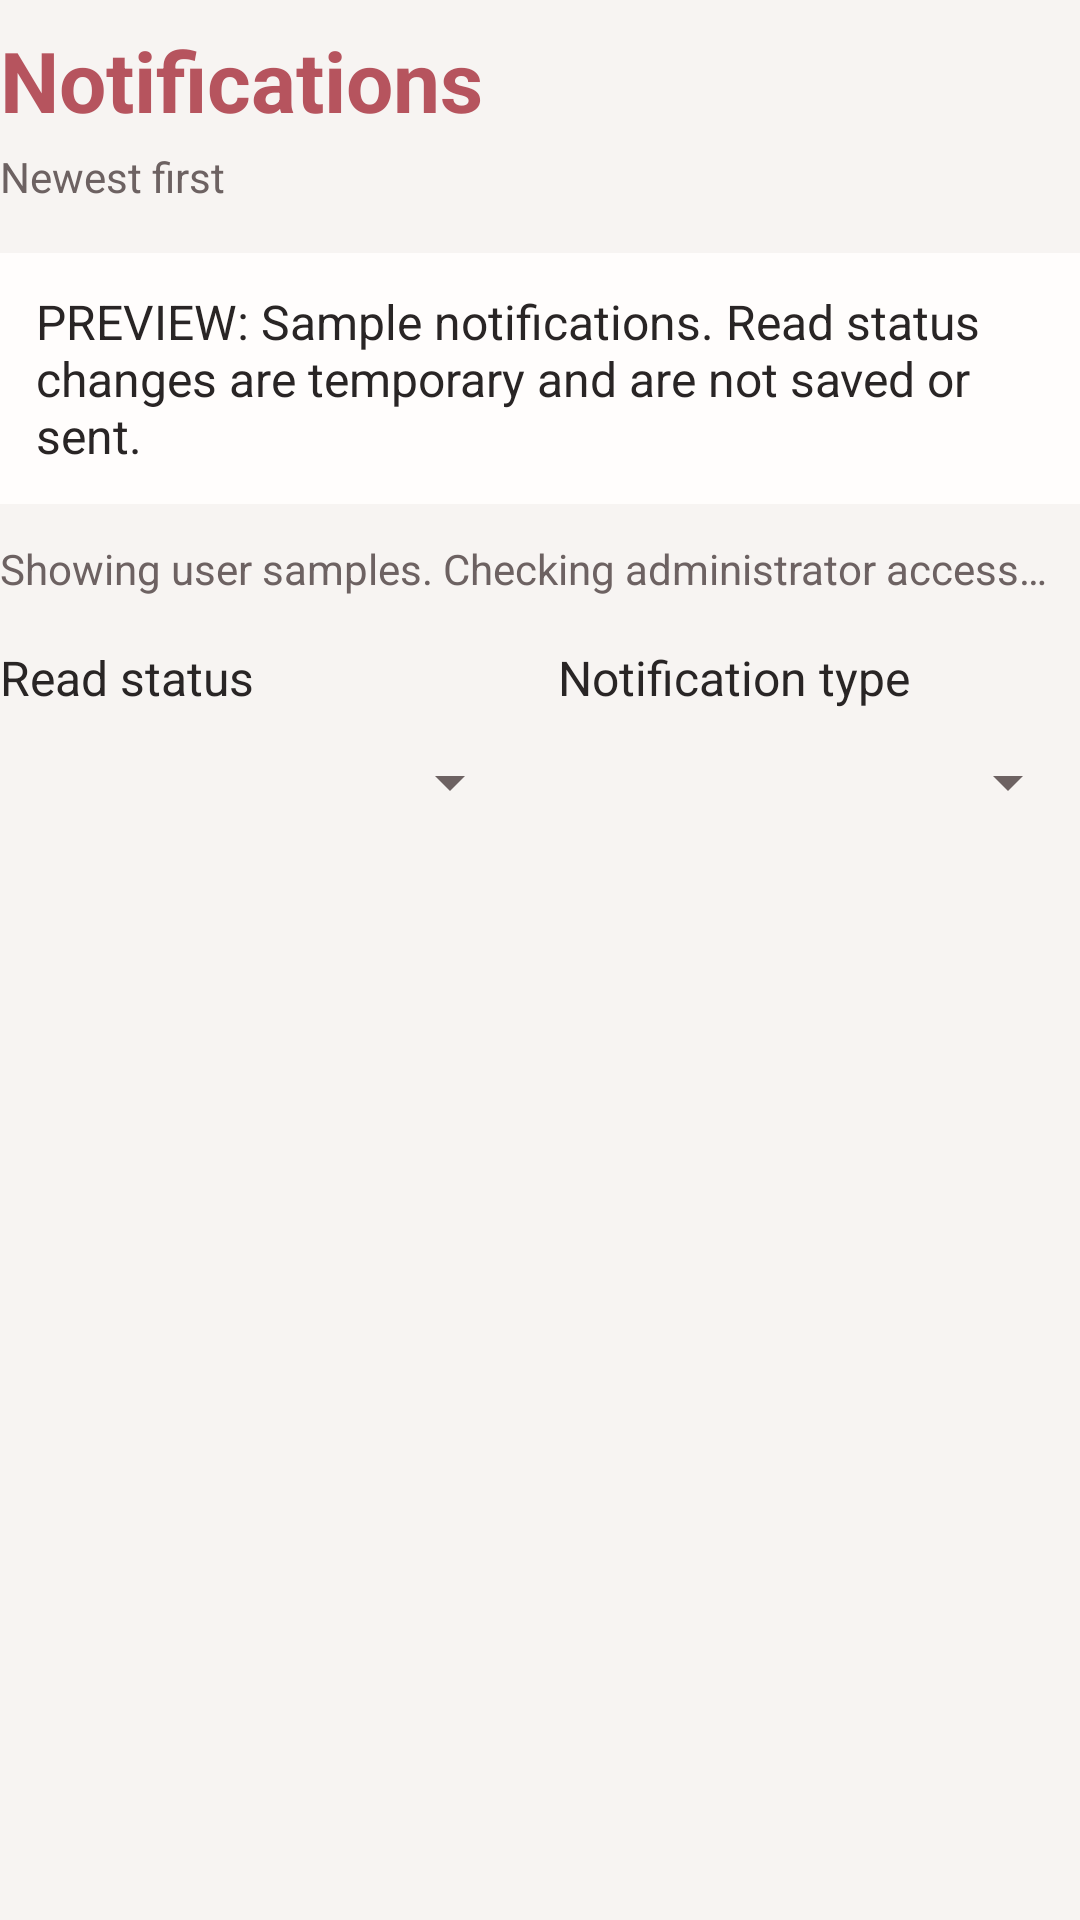

Write the Android layout XML for this screen, with the resource values it uses.
<!-- AndroidManifest.xml: application theme Theme.RecipeApp -->
<!-- res/layout/notifications_controls.xml -->
<?xml version="1.0" encoding="utf-8"?>
<LinearLayout xmlns:android="http://schemas.android.com/apk/res/android"
    android:layout_width="match_parent"
    android:layout_height="wrap_content"
    android:orientation="vertical"
    android:paddingBottom="16dp">


    <TextView
        style="@style/AppTitle"
        android:layout_width="match_parent"
        android:layout_height="wrap_content"
        android:layout_marginTop="8dp"
        android:accessibilityHeading="true"
        android:text="@string/notification_preview_title" />

    <TextView
        style="@style/AppTextSecondary"
        android:layout_width="match_parent"
        android:layout_height="wrap_content"
        android:layout_marginTop="4dp"
        android:text="@string/notification_preview_order" />

    <TextView
        style="@style/AppText"
        android:layout_width="match_parent"
        android:layout_height="wrap_content"
        android:layout_marginTop="16dp"
        android:background="@color/app_surface"
        android:padding="12dp"
        android:text="@string/notification_preview_notice" />

    <TextView
        android:id="@+id/tv_notifications_access"
        style="@style/AppTextSecondary"
        android:layout_width="match_parent"
        android:layout_height="wrap_content"
        android:layout_marginTop="12dp"
        android:text="@string/notification_preview_checking_role" />

    <LinearLayout
        android:layout_width="match_parent"
        android:layout_height="wrap_content"
        android:layout_marginTop="16dp"
        android:orientation="horizontal">

        <LinearLayout
            android:layout_width="0dp"
            android:layout_height="wrap_content"
            android:layout_weight="1"
            android:orientation="vertical">

            <TextView
                style="@style/AppText"
                android:layout_width="match_parent"
                android:layout_height="wrap_content"
                android:labelFor="@id/spinner_notification_status"
                android:text="@string/notification_preview_status_label" />

            <Spinner
                android:id="@+id/spinner_notification_status"
                android:layout_width="match_parent"
                android:layout_height="wrap_content"
                android:minHeight="48dp"
                android:prompt="@string/notification_preview_status_label"
                android:spinnerMode="dialog" />
        </LinearLayout>

        <LinearLayout
            android:layout_width="0dp"
            android:layout_height="wrap_content"
            android:layout_marginStart="12dp"
            android:layout_weight="1"
            android:orientation="vertical">

            <TextView
                style="@style/AppText"
                android:layout_width="match_parent"
                android:layout_height="wrap_content"
                android:labelFor="@id/spinner_notification_type"
                android:text="@string/notification_preview_type_label" />

            <Spinner
                android:id="@+id/spinner_notification_type"
                android:layout_width="match_parent"
                android:layout_height="wrap_content"
                android:minHeight="48dp"
                android:prompt="@string/notification_preview_type_label"
                android:spinnerMode="dialog" />
        </LinearLayout>
    </LinearLayout>

    <TextView
        android:id="@+id/tv_notifications_summary"
        style="@style/AppTextSecondary"
        android:layout_width="match_parent"
        android:layout_height="wrap_content"
        android:layout_marginTop="12dp"
        android:accessibilityLiveRegion="polite" />

    <TextView
        android:id="@+id/tv_notifications_empty"
        style="@style/AppText"
        android:layout_width="match_parent"
        android:layout_height="wrap_content"
        android:layout_marginTop="16dp"
        android:background="@color/app_surface"
        android:padding="16dp"
        android:text="@string/notification_preview_empty"
        android:visibility="gone" />

</LinearLayout>
<!-- resources referenced by this layout -->
<resources>
  <color name="app_surface">#FFFDFC</color>
  <string name="notification_preview_checking_role">Showing user samples. Checking administrator access…</string>
  <string name="notification_preview_empty">No sample notifications match these filters. Try All statuses and All types.</string>
  <string name="notification_preview_notice">PREVIEW: Sample notifications. Read status changes are temporary and are not saved or sent.</string>
  <string name="notification_preview_order">Newest first</string>
  <string name="notification_preview_status_label">Read status</string>
  <string name="notification_preview_title">Notifications</string>
  <string name="notification_preview_type_label">Notification type</string>
  <style name="AppText">
          <item name="android:textColor">@color/app_text</item>
          <item name="android:textSize">16sp</item>
          <item name="android:textStyle">normal</item>
      </style>
  <style name="AppTextSecondary">
          <item name="android:textColor">@color/app_text_secondary</item>
          <item name="android:textSize">14sp</item>
          <item name="android:textStyle">normal</item>
      </style>
  <style name="AppTitle">
          <item name="android:textColor">@color/app_primary</item>
          <item name="android:textSize">28sp</item>
          <item name="android:textStyle">bold</item>
      </style>
  <style name="Theme.RecipeApp" parent="Base.Theme.RecipeApp" />
  <color name="app_text">#292525</color>
  <color name="app_text_secondary">#6D6262</color>
  <color name="app_primary">#B6545E</color>
  <style name="Base.Theme.RecipeApp" parent="Theme.Material3.DayNight.NoActionBar">
  
          
          <item name="colorPrimary">@color/app_primary</item>
          <item name="colorOnPrimary">@color/app_on_primary</item>
  
          
          <item name="colorSecondary">@color/app_primary</item>
          <item name="colorOnSecondary">@color/app_on_primary</item>
  
          
          <item name="colorSurface">@color/app_surface</item>
          <item name="colorOnSurface">@color/app_text</item>
  
          
          <item name="colorOutline">@color/app_outline</item>
  
          
          <item name="android:windowBackground">@color/app_background</item>
          <item name="android:colorBackground">@color/app_background</item>
  
          
          <item name="android:textColorPrimary">@color/app_text</item>
          <item name="android:textColorSecondary">@color/app_text_secondary</item>
  
      </style>
  <color name="app_on_primary">#FFFFFF</color>
  <color name="app_outline">#DCCBCB</color>
  <color name="app_background">#F7F4F2</color>
</resources>
